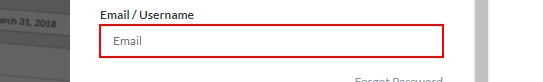
Task: Final Assignment
Workflow: Login

Step 1: type [in_email] into the text box 'login_name' in window 'Imonggo' (chrome.exe)

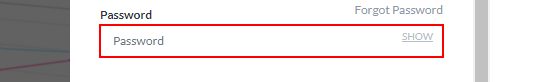
Step 2: type [in_password] into the text box 'password' in window 'Imonggo' (chrome.exe)

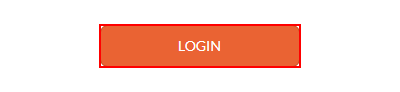
Step 3: click on the text box 'commit' in window 'Imonggo' (chrome.exe)
